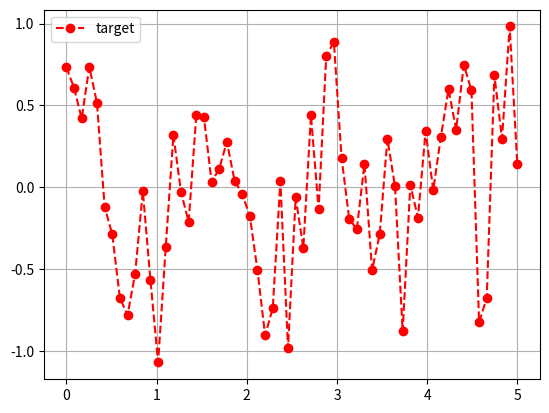
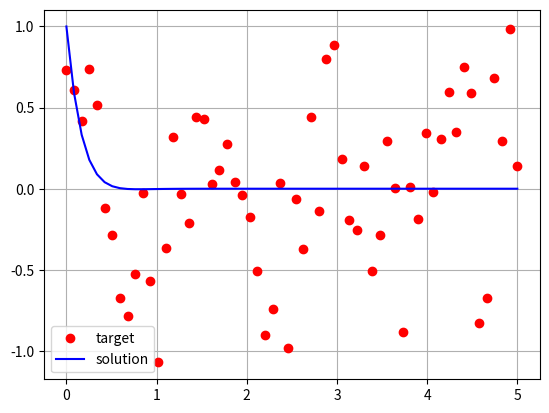
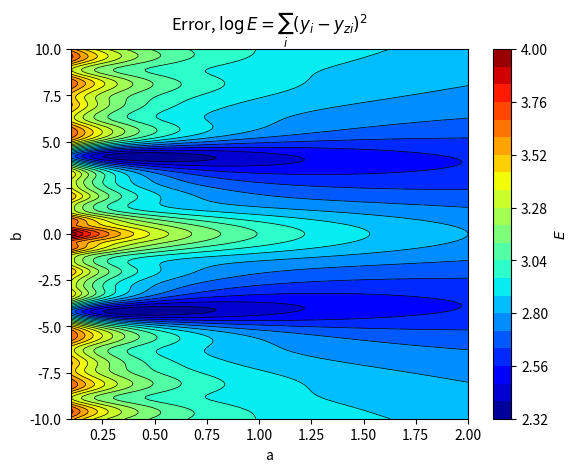

These figures' Python source, in order:

# coding: utf-8

# # Scipy: Scientific Python package

# In[7]:

import numpy as np
import scipy
import matplotlib.pyplot as plt
get_ipython().magic('matplotlib nbagg')


# ## Optimization

# In[4]:

from scipy import optimize


# In[28]:

def fonc(x, a = 1, b = 1):
    return np.exp(- a * x) * np.cos( b * x)


# In[89]:

# Target values:
a, b = 0.5, 4. # Ces valeurs sont inconnues !
Np = 60
xs = np.linspace(0., 5., Np)
ys = fonc(xs, a=a, b=b) + np.random.normal(loc = 0., scale = 0.5, size = Np)
plt.figure()
plt.plot(xs, ys, "or--", label = "target")
plt.legend()
plt.grid()
plt.show()


# In[40]:

def error(X):
    a, b = X
    y = fonc(xs, a=a, b=b)
    errors = y - ys
    return errors

X0 = [0, 0] # Start point 
sol = optimize.leastsq(error, X0, maxfev = 10000)
Xf = sol[0] # Final values
Xf
af, bf = Xf
af, bf


# In[90]:

plt.figure()
plt.plot(xs, ys, "or", label = "target")
plt.plot(xs, fonc(xs, af, bf), "b-", label = "solution")
plt.legend()
plt.grid()
plt.show()


# In[96]:

va = np.linspace(0.1, 2, 200)
vb = np.linspace(-10., 10, 200)
Va, Vb = np.meshgrid(va, vb)


# In[97]:

E = np.zeros_like(Va)
Nl, Nc = Va.shape
for i in range(Nl):
    for j in range(Nc):
        E[i, j] = ((fonc(xs, Va[i,j], Vb[i, j]) - ys)**2).sum()


# In[98]:

from matplotlib import cm
plt.figure()
plt.contourf(Va, Vb, np.log(E), 20, cmap = cm.jet)
cbar = plt.colorbar()
plt.contour(Va, Vb, np.log(E), 20, 
            colors = "black", 
            linewidths = .5)
plt.xlabel("a")
plt.ylabel("b")
plt.title("Error, $\log E = \sum_i (y_i-y_{zi})^2$")
cbar.set_label("$E$")
plt.savefig("Error.pdf")
plt.show()


# In[ ]:




# In[ ]:



